The GitHub repository SundayAthis/AI contains a labelled image folder "AI" with 11 categories: broken rice, chalky rice, damaged rice, discolored rice, grade 1, grade 2, grade 3, grade 4, grade 5, premium rice, standard rice. Examples follow, each with its label.

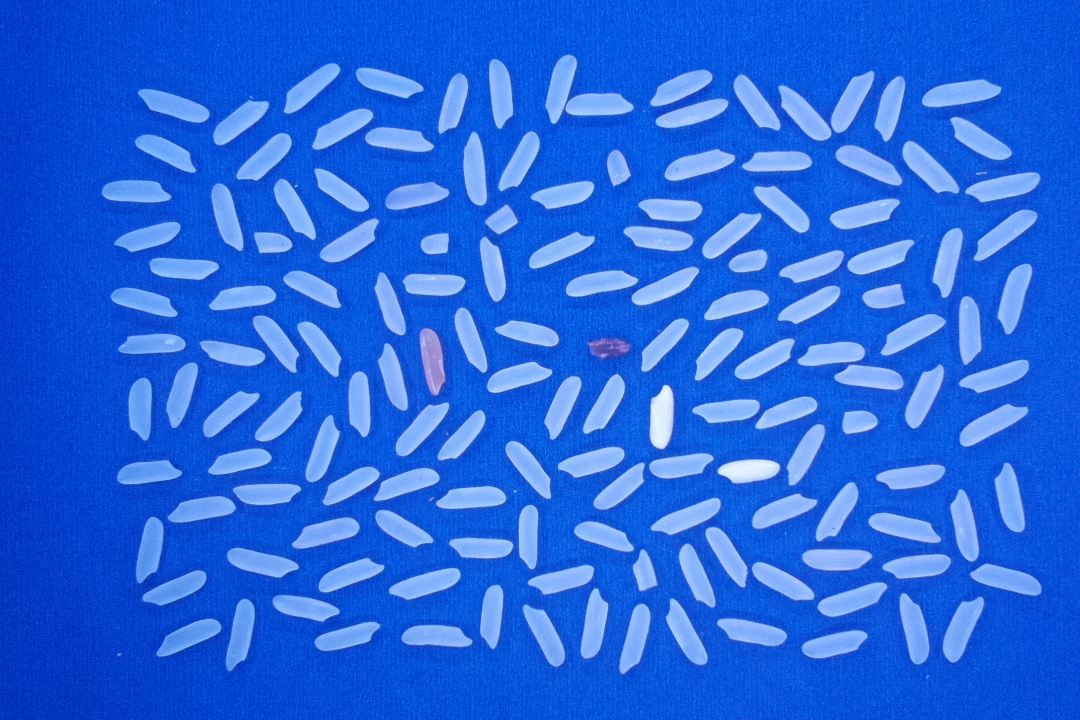
Label: grade 1

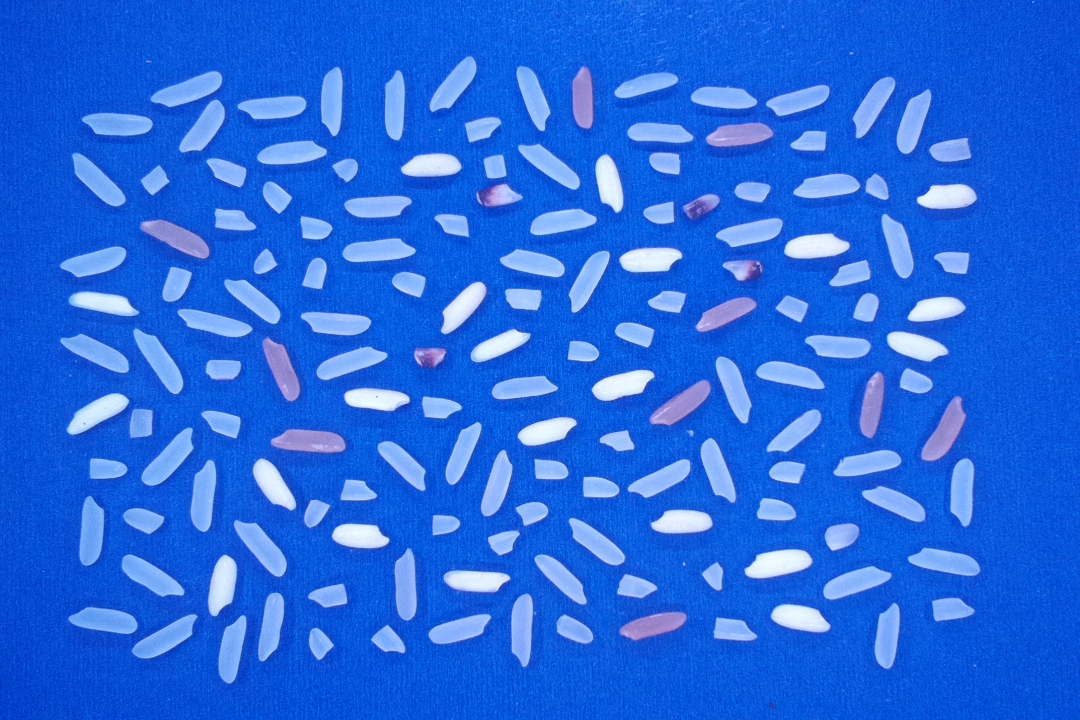
Label: grade 5

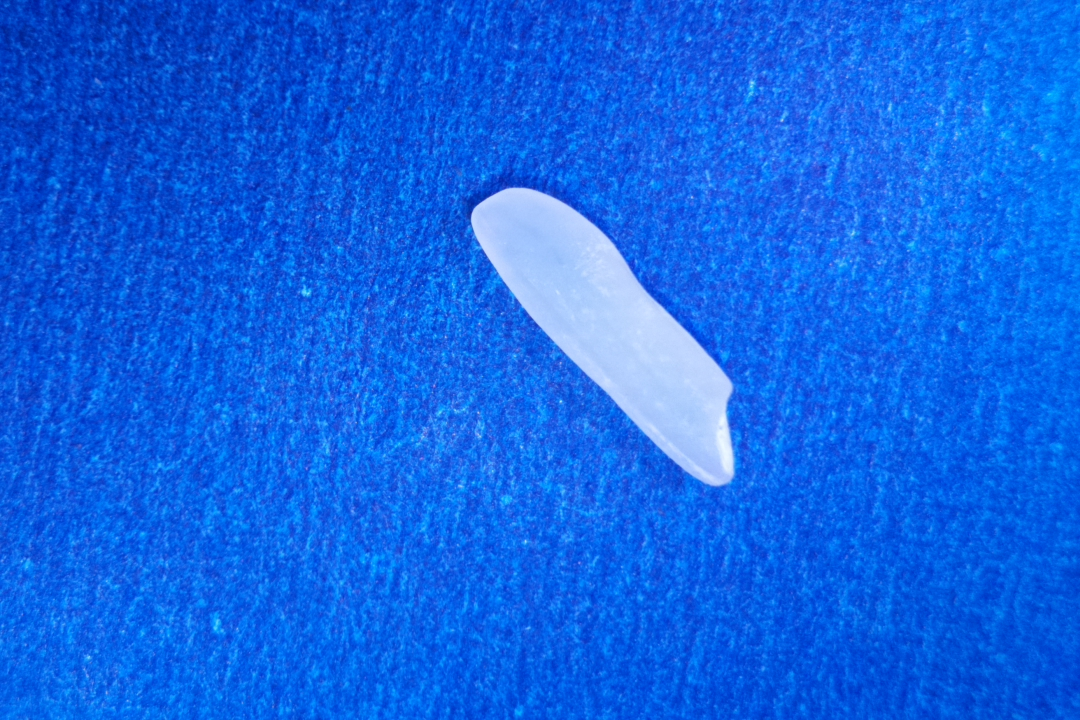
Label: standard rice

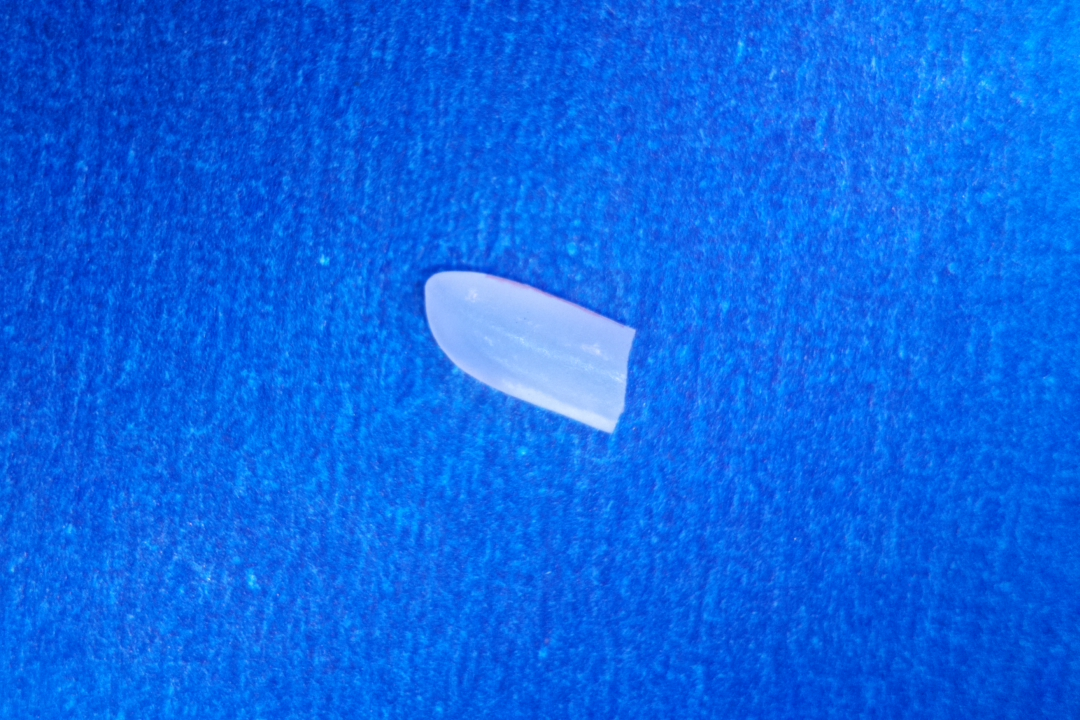
Label: broken rice

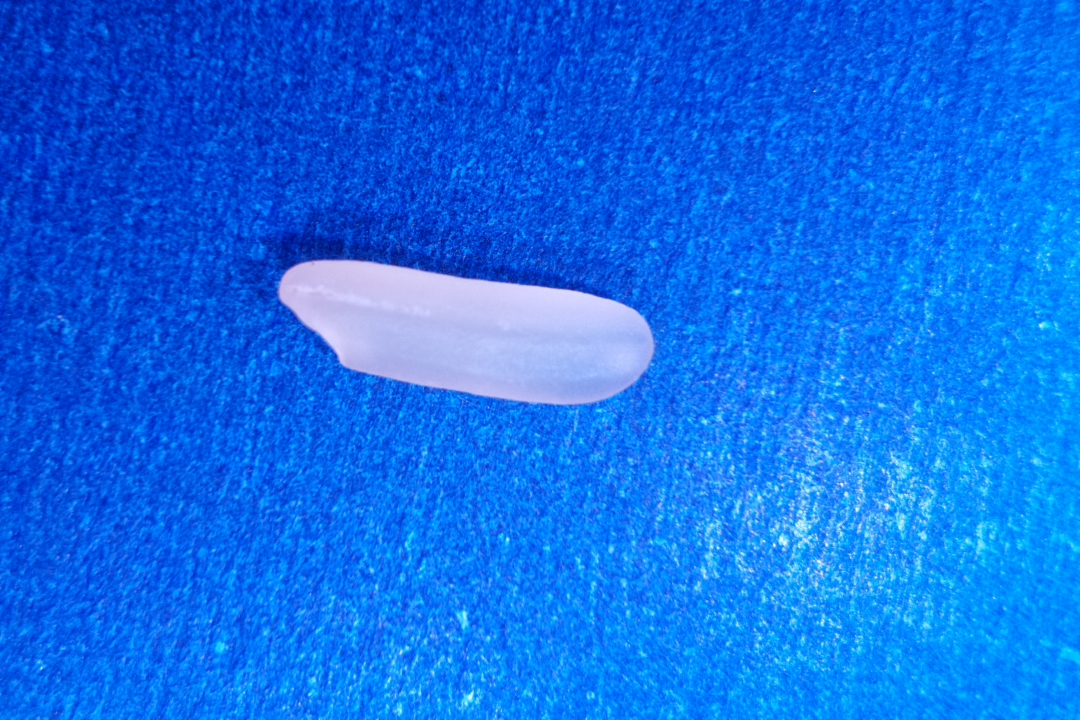
Label: discolored rice

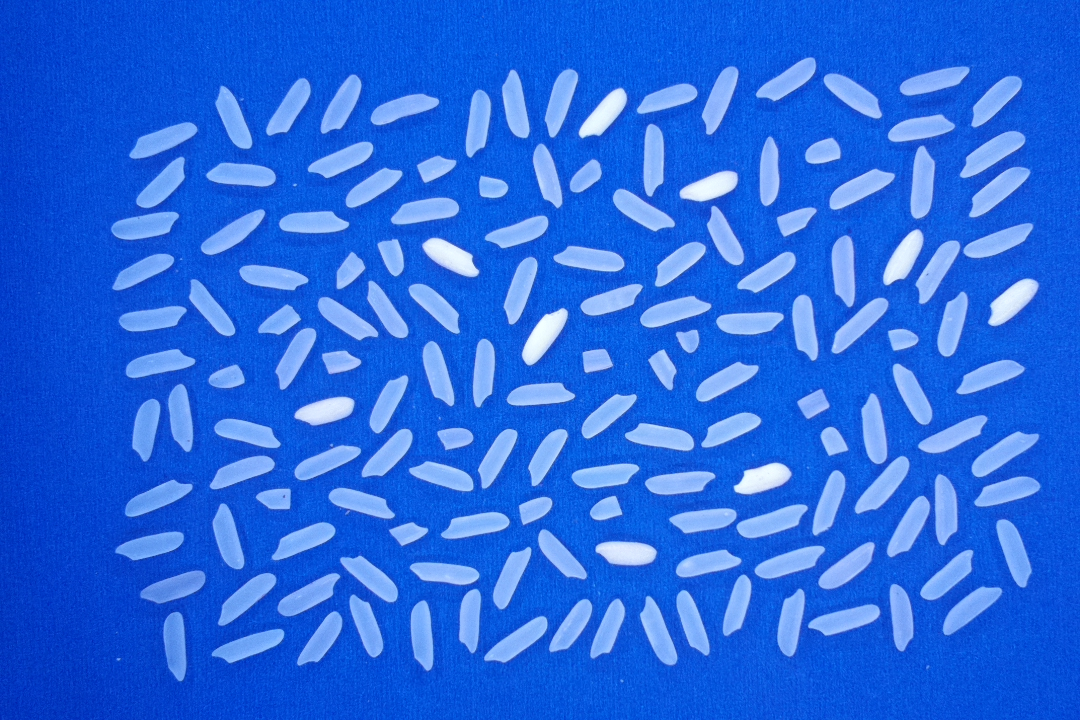
Label: grade 2
